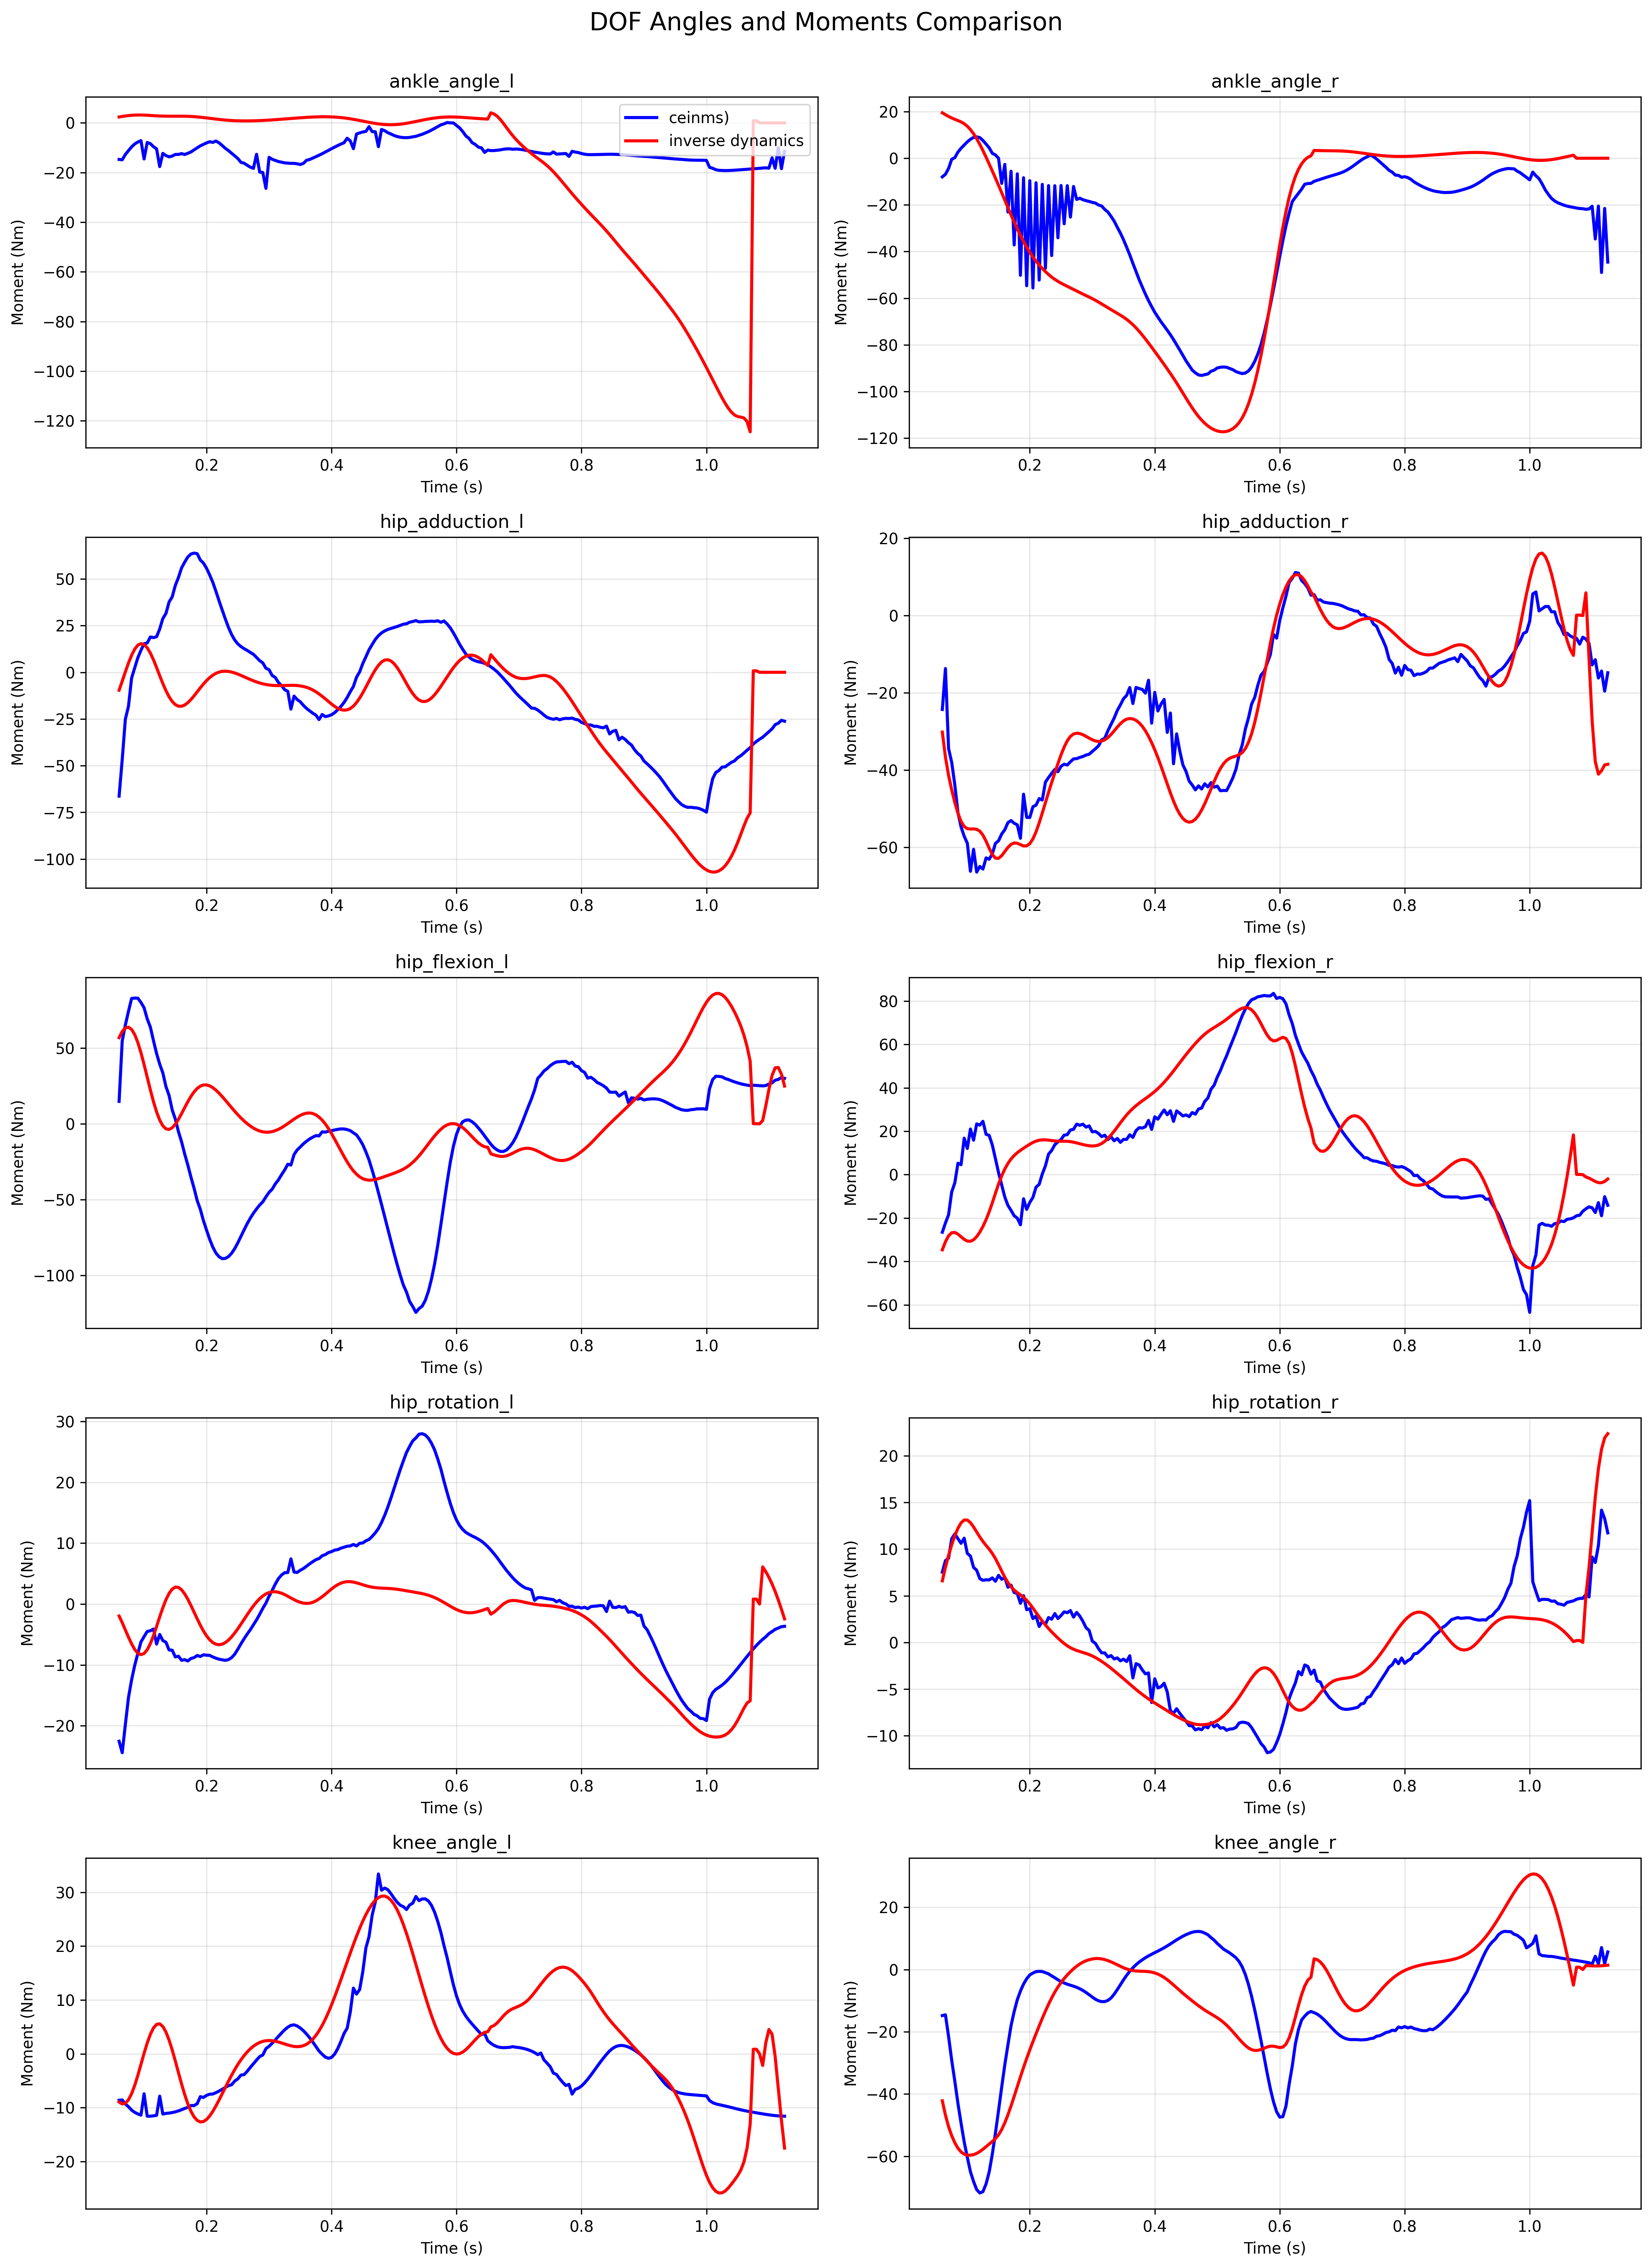

The table this chart was drawn from, first rows:
time, hip_flexion_r, hip_flexion_r_id, hip_adduction_r, hip_adduction_r_id, hip_rotation_r, hip_rotation_r_id, knee_angle_r, knee_angle_r_id, ankle_angle_r, ankle_angle_r_id, hip_flexion_l, hip_flexion_l_id, hip_adduction_l, hip_adduction_l_id, hip_rotation_l, hip_rotation_l_id, knee_angle_l, knee_angle_l_id, ankle_angle_l, ankle_angle_l_id, 
0.06, -26.54, -34.66, -24.3, -30.16, 7.529, 6.596, -14.8, -42.2, -7.999, 19.48, 14.8, 56.84, -66.32, -9.598, -22.53, -1.957, -8.627, -8.951, -14.72, 2.382, 
0.065, -22.28, -30.94, -13.71, -36.63, 8.767, 8.053, -14.56, -46.8, -6.887, 18.68, 54.7, 60.86, -46.79, -4.754, -24.41, -3.051, -8.573, -9.314, -14.87, 2.592, 
0.07, -18.49, -28.19, -34.4, -41.34, 9.02, 9.329, -21.52, -50.5, -4.381, 17.91, 65.13, 63.24, -25.14, 0.2176, -19.8, -4.234, -9.31, -9.186, -12.75, 2.781, 
0.075, -7.984, -26.78, -37.97, -45.1, 11.1, 10.45, -29.13, -53.41, -0.4691, 17.25, 74.18, 63.74, -18.22, 4.951, -15.37, -5.423, -9.826, -8.545, -11.18, 2.94, 
0.08, -3.798, -26.63, -43.8, -48.36, 11.63, 11.43, -35.91, -55.69, 0.26, 16.69, 82.65, 62.28, -3.094, 9.12, -12.45, -6.529, -10.45, -7.42, -9.677, 3.061, 
0.085, 5.244, -27.41, -50.95, -51.15, 11.12, 12.24, -43.04, -57.43, 2.633, 16.17, 82.95, 58.87, 2.401, 12.4, -10.06, -7.445, -10.87, -5.874, -8.491, 3.14, 
0.09, 4.584, -28.63, -54.7, -53.27, 10.62, 12.82, -49.4, -58.63, 4.285, 15.57, 82.89, 53.64, 7.796, 14.53, -8.1, -8.064, -11.17, -4.012, -7.709, 3.175, 
0.095, 16.79, -29.83, -57.1, -54.58, 11.18, 13.12, -55.41, -59.35, 5.651, 14.79, 80.05, 46.91, 11.81, 15.36, -6.21, -8.301, -11.39, -1.971, -7.147, 3.171, 
0.1, 12.06, -30.61, -58.89, -55.14, 9.54, 13.12, -60.34, -59.66, 7.029, 13.72, 76.54, 39.09, 15.31, 14.85, -5.338, -8.108, -7.426, 0.08965, -14.53, 3.134, 
0.105, 21.02, -30.72, -66.17, -55.23, 9.253, 12.84, -65.01, -59.68, 8.122, 12.29, 69.26, 30.77, 15.68, 13.13, -4.491, -7.5, -11.59, 1.998, -7.89, 3.072, 
0.11, 15.86, -30.03, -60.48, -55.2, 8.042, 12.38, -68.15, -59.49, 8.924, 10.5, 63.88, 22.46, 18.9, 10.34, -4.383, -6.505, -11.58, 3.607, -8.361, 2.997, 
0.115, 23.37, -28.58, -66.38, -55.31, 7.734, 11.84, -70.75, -59.1, 9.16, 8.362, 54.91, 14.67, 18.57, 6.717, -4.092, -5.194, -11.52, 4.793, -9.582, 2.917, 
0.12, 22.81, -26.5, -64.92, -55.79, 6.836, 11.3, -71.82, -58.51, 8.842, 5.935, 46.41, 7.88, 19.04, 2.56, -6.569, -3.676, -11.42, 5.462, -10.48, 2.841, 
0.125, 24.55, -23.89, -65.6, -56.81, 6.659, 10.82, -71.4, -57.77, 7.621, 3.279, 39.35, 2.456, 23.19, -1.811, -4.991, -2.084, -7.868, 5.56, -17.6, 2.777, 
0.13, 18.59, -20.77, -62.71, -58.37, 6.71, 10.4, -68.93, -56.94, 6.082, 0.4584, 33.63, -1.275, 28.79, -6.007, -5.986, -0.59, -11.19, 5.068, -12.28, 2.731, 
0.135, 18.07, -17.11, -63.05, -60.21, 6.695, 9.997, -65.07, -56.1, 4.464, -2.47, 24.54, -3.309, 31.53, -9.843, -6.266, 0.7252, -11.07, 4.039, -13.16, 2.702, 
0.14, 13.68, -12.99, -61.67, -61.83, 6.917, 9.538, -59.37, -55.27, 2.115, -5.465, 18.72, -3.692, 37.65, -13.1, -7.535, 1.766, -11.01, 2.554, -13.67, 2.69, 
0.145, 7.351, -8.607, -58.95, -62.77, 6.553, 8.981, -52.58, -54.35, 1.425, -8.515, 9.159, -2.596, 40.39, -15.62, -7.572, 2.466, -10.91, 0.7191, -13.37, 2.689, 
0.15, 0.9126, -4.347, -58.27, -62.82, 7.189, 8.334, -45.31, -53.14, -0.0206, -11.62, 3.081, -0.2839, 46.56, -17.32, -8.679, 2.795, -10.78, -1.339, -12.71, 2.695, 
0.155, -4.75, -0.5708, -56.53, -62.14, 6.769, 7.647, -37.83, -51.45, -10.78, -14.79, -5.148, 2.957, 50.77, -18.15, -8.562, 2.74, -10.6, -3.494, -12.71, 2.701, 
0.16, -10.32, 2.583, -55.41, -61.07, 6.953, 6.986, -30.61, -49.29, -2.64, -17.98, -11.82, 6.739, 55.91, -18.18, -9.232, 2.35, -10.39, -5.609, -12.37, 2.699, 
0.165, -14.19, 5.15, -53.58, -59.99, 5.912, 6.408, -24.21, -46.71, -23.07, -21.16, -19.93, 10.72, 59, -17.52, -9.122, 1.681, -10.14, -7.572, -12.73, 2.684, 
0.17, -16.46, 7.204, -53.05, -59.2, 6.133, 5.948, -18.01, -43.84, -5.585, -24.29, -27.17, 14.59, 61.77, -16.27, -9.343, 0.7994, -9.959, -9.287, -12.24, 2.65, 
0.175, -18.96, 8.82, -53.74, -58.84, 5.34, 5.6, -13.5, -40.77, -37.19, -27.35, -35.16, 18.11, 63.33, -14.57, -8.933, -0.2246, -9.608, -10.68, -11.72, 2.594, 
0.18, -20.05, 10.11, -54.15, -58.93, 5.245, 5.333, -9.702, -37.63, -6.687, -30.29, -42.48, 21.07, 63.83, -12.59, -8.79, -1.319, -9.615, -11.72, -10.86, 2.515, 
0.185, -23.11, 11.19, -57.63, -59.28, 4.187, 5.097, -6.923, -34.51, -50.2, -33.09, -50.66, 23.35, 63.53, -10.46, -8.44, -2.419, -9.271, -12.37, -10.04, 2.413, 
0.19, -11.13, 12.17, -46.22, -59.6, 5.005, 4.837, -4.666, -31.48, -8.373, -35.72, -56.36, 24.87, 60.15, -8.314, -8.605, -3.467, -7.953, -12.65, -9.243, 2.29, 
0.195, -16.02, 13.12, -52.23, -59.59, 3.507, 4.515, -2.962, -28.58, -54.68, -38.15, -63.9, 25.64, 58.49, -6.269, -8.333, -4.413, -8.109, -12.58, -8.648, 2.152, 
0.2, -12.79, 14.03, -52.25, -59.02, 3.599, 4.122, -1.728, -25.83, -9.638, -40.36, -70.13, 25.67, 55.7, -4.419, -8.393, -5.219, -7.717, -12.19, -8.057, 2.001, 
0.205, -10.51, 14.83, -49.47, -57.8, 2.548, 3.673, -1.119, -23.19, -55.62, -42.35, -76.17, 25.04, 52.11, -2.824, -8.423, -5.859, -7.501, -11.55, -7.592, 1.844, 
0.21, -5.77, 15.44, -49.04, -55.96, 2.822, 3.198, -0.6793, -20.62, -10.52, -44.15, -81.28, 23.85, 48.16, -1.526, -8.684, -6.318, -7.469, -10.69, -7.855, 1.685, 
0.215, -4.474, 15.85, -47.36, -53.66, 1.704, 2.728, -0.5741, -18.12, -52.24, -45.78, -85.25, 22.21, 43.36, -0.5411, -8.887, -6.589, -7.213, -9.683, -7.309, 1.531, 
0.22, 0.3064, 16.03, -47.73, -51.08, 2.261, 2.283, -0.638, -15.69, -11.22, -47.26, -87.66, 20.22, 38.26, 0.1312, -9.047, -6.674, -6.926, -8.576, -8.037, 1.386, 
0.225, 4.042, 16.03, -43.1, -48.4, 1.934, 1.869, -0.9939, -13.36, -47.22, -48.62, -88.92, 17.98, 33.36, 0.5061, -9.152, -6.581, -6.591, -7.416, -9.1, 1.253, 
0.23, 9.448, 15.89, -41.91, -45.76, 2.658, 1.484, -1.389, -11.16, -11.73, -49.85, -88.76, 15.6, 28.6, 0.6099, -9.233, -6.323, -6.262, -6.245, -10.24, 1.135, 
0.235, 11.13, 15.7, -40.83, -43.21, 2.485, 1.123, -2.026, -9.118, -41.74, -50.96, -87.58, 13.15, 24.09, 0.476, -9.118, -5.918, -5.919, -5.094, -11.14, 1.034, 
0.24, 13.78, 15.53, -39.82, -40.72, 3.083, 0.7829, -2.637, -7.273, -11.79, -51.94, -85.42, 10.7, 20.27, 0.1428, -8.801, -5.388, -5.752, -3.99, -12.22, 0.9505, 
0.245, 15.08, 15.42, -40.4, -38.31, 2.557, 0.4592, -3.291, -5.625, -34.11, -52.8, -82.32, 8.313, 17.33, -0.3497, -8.233, -4.758, -5.067, -2.951, -13.26, 0.8854, 
0.25, 16.22, 15.39, -38.99, -36.04, 2.878, 0.1541, -3.865, -4.172, -11.7, -53.56, -78.5, 6.026, 15.23, -0.9614, -7.414, -4.051, -4.666, -1.992, -14.35, 0.838, 
0.255, 18.17, 15.41, -38.47, -34.02, 3.273, -0.124, -4.324, -2.894, -28.11, -54.25, -74.26, 3.879, 13.78, -1.653, -6.526, -3.295, -3.958, -1.121, -15.87, 0.8077, 
0.26, 18.44, 15.37, -38.68, -32.4, 3.181, -0.3692, -4.716, -1.744, -11.77, -54.92, -69.98, 1.901, 12.68, -2.388, -5.704, -2.516, -3.866, -0.3444, -16.23, 0.7935, 
0.265, 20.57, 15.21, -37.83, -31.27, 3.408, -0.5754, -5.03, -0.6976, -25.26, -55.59, -65.86, 0.1132, 11.74, -3.134, -4.92, -1.74, -3.256, 0.3365, -17.05, 0.7941, 
0.27, 20.91, 14.95, -37.09, -30.64, 2.71, -0.7406, -5.356, 0.2462, -12.11, -56.26, -62.2, -1.463, 10.65, -3.86, -4.209, -0.9903, -2.528, 0.9207, -17.83, 0.8083, 
0.275, 23.26, 14.61, -37.02, -30.44, 3.205, -0.872, -5.707, 1.078, -17.67, -56.94, -58.96, -2.809, 9.626, -4.545, -3.394, -0.2893, -1.851, 1.409, -18.32, 0.835, 
0.28, 22.74, 14.23, -36.71, -30.53, 2.82, -0.9836, -6.179, 1.789, -17.13, -57.61, -56.14, -3.908, 7.96, -5.167, -2.586, 0.3436, -1.155, 1.802, -12.64, 0.8729, 
0.285, 23.25, 13.86, -36.47, -30.83, 2.254, -1.086, -6.72, 2.372, -17.79, -58.26, -53.54, -4.738, 6.218, -5.71, -1.668, 0.8892, -0.5216, 2.101, -19.83, 0.9211, 
0.29, 21.9, 13.54, -36.09, -31.25, 1.574, -1.192, -7.365, 2.826, -18.2, -58.89, -51.44, -5.282, 5.047, -6.163, -0.6942, 1.335, -0.22, 2.307, -19.97, 0.9786, 
0.295, 22.46, 13.31, -35.88, -31.71, 1.273, -1.312, -8.09, 3.164, -18.53, -59.54, -48.16, -5.531, 2.169, -6.524, 0.1675, 1.674, 0.9517, 2.426, -26.37, 1.044, 
0.3, 19.71, 13.21, -35.15, -32.14, 0.133, -1.458, -8.844, 3.4, -18.92, -60.21, -45.2, -5.482, 1.369, -6.792, 1.293, 1.901, 1.399, 2.463, -13.89, 1.118, 
0.305, 19.91, 13.3, -34.48, -32.45, -0.1084, -1.631, -9.546, 3.532, -19.22, -60.92, -43.11, -5.137, -1.695, -6.972, 2.254, 2.017, 1.963, 2.428, -14.65, 1.198, 
0.31, 18.96, 13.66, -33.71, -32.57, -0.6811, -1.828, -10.05, 3.545, -20.06, -61.68, -39.62, -4.511, -2.772, -7.073, 3.296, 2.03, 2.589, 2.332, -15.1, 1.284, 
0.315, 17.53, 14.35, -32.15, -32.48, -1.122, -2.042, -10.31, 3.429, -20.47, -62.47, -36.96, -3.63, -5.441, -7.11, 4.186, 1.948, 3.232, 2.188, -15.57, 1.375, 
0.32, 18.18, 15.37, -31.74, -32.15, -1.134, -2.272, -10.29, 3.195, -21.96, -63.28, -33.55, -2.53, -7.116, -7.101, 4.787, 1.789, 3.862, 2.013, -15.83, 1.469, 
0.325, 16.17, 16.69, -29.8, -31.57, -1.57, -2.52, -9.92, 2.87, -23.07, -64.1, -30.4, -1.248, -9.313, -7.059, 5.161, 1.566, 4.453, 1.824, -16.1, 1.567, 
0.33, 17.41, 18.26, -28.15, -30.77, -1.417, -2.781, -9.15, 2.474, -24.92, -64.91, -26.63, 0.1702, -10.17, -7.001, 5.189, 1.295, 4.942, 1.638, -16.22, 1.666, 
0.335, 15.6, 20.03, -26.54, -29.83, -1.781, -3.051, -7.929, 2.021, -26.97, -65.7, -27.18, 1.641, -19.7, -6.965, 7.427, 1.008, 5.279, 1.477, -16.3, 1.766, 
0.34, 16.67, 21.92, -24.55, -28.86, -1.666, -3.331, -6.458, 1.533, -29.57, -66.49, -20.28, 3.089, -12.74, -6.98, 5.266, 0.7295, 5.377, 1.363, -16.3, 1.865, 
0.345, 14.89, 23.87, -23.12, -27.97, -1.983, -3.615, -4.869, 1.035, -32.08, -67.3, -17.23, 4.431, -14.58, -7.076, 5.204, 0.4839, 5.167, 1.317, -16.48, 1.962, 
0.35, 16.26, 25.77, -21.51, -27.26, -1.808, -3.901, -3.3, 0.5733, -34.98, -68.16, -15.25, 5.58, -15.79, -7.281, 5.563, 0.293, 4.787, 1.36, -16.75, 2.055, 
0.355, 16.25, 27.52, -20.66, -26.81, -2.054, -4.191, -1.851, 0.1844, -38.17, -69.1, -13.17, 6.468, -17.72, -7.604, 5.844, 0.1681, 4.28, 1.505, -16.32, 2.143, 
... 154 more rows
